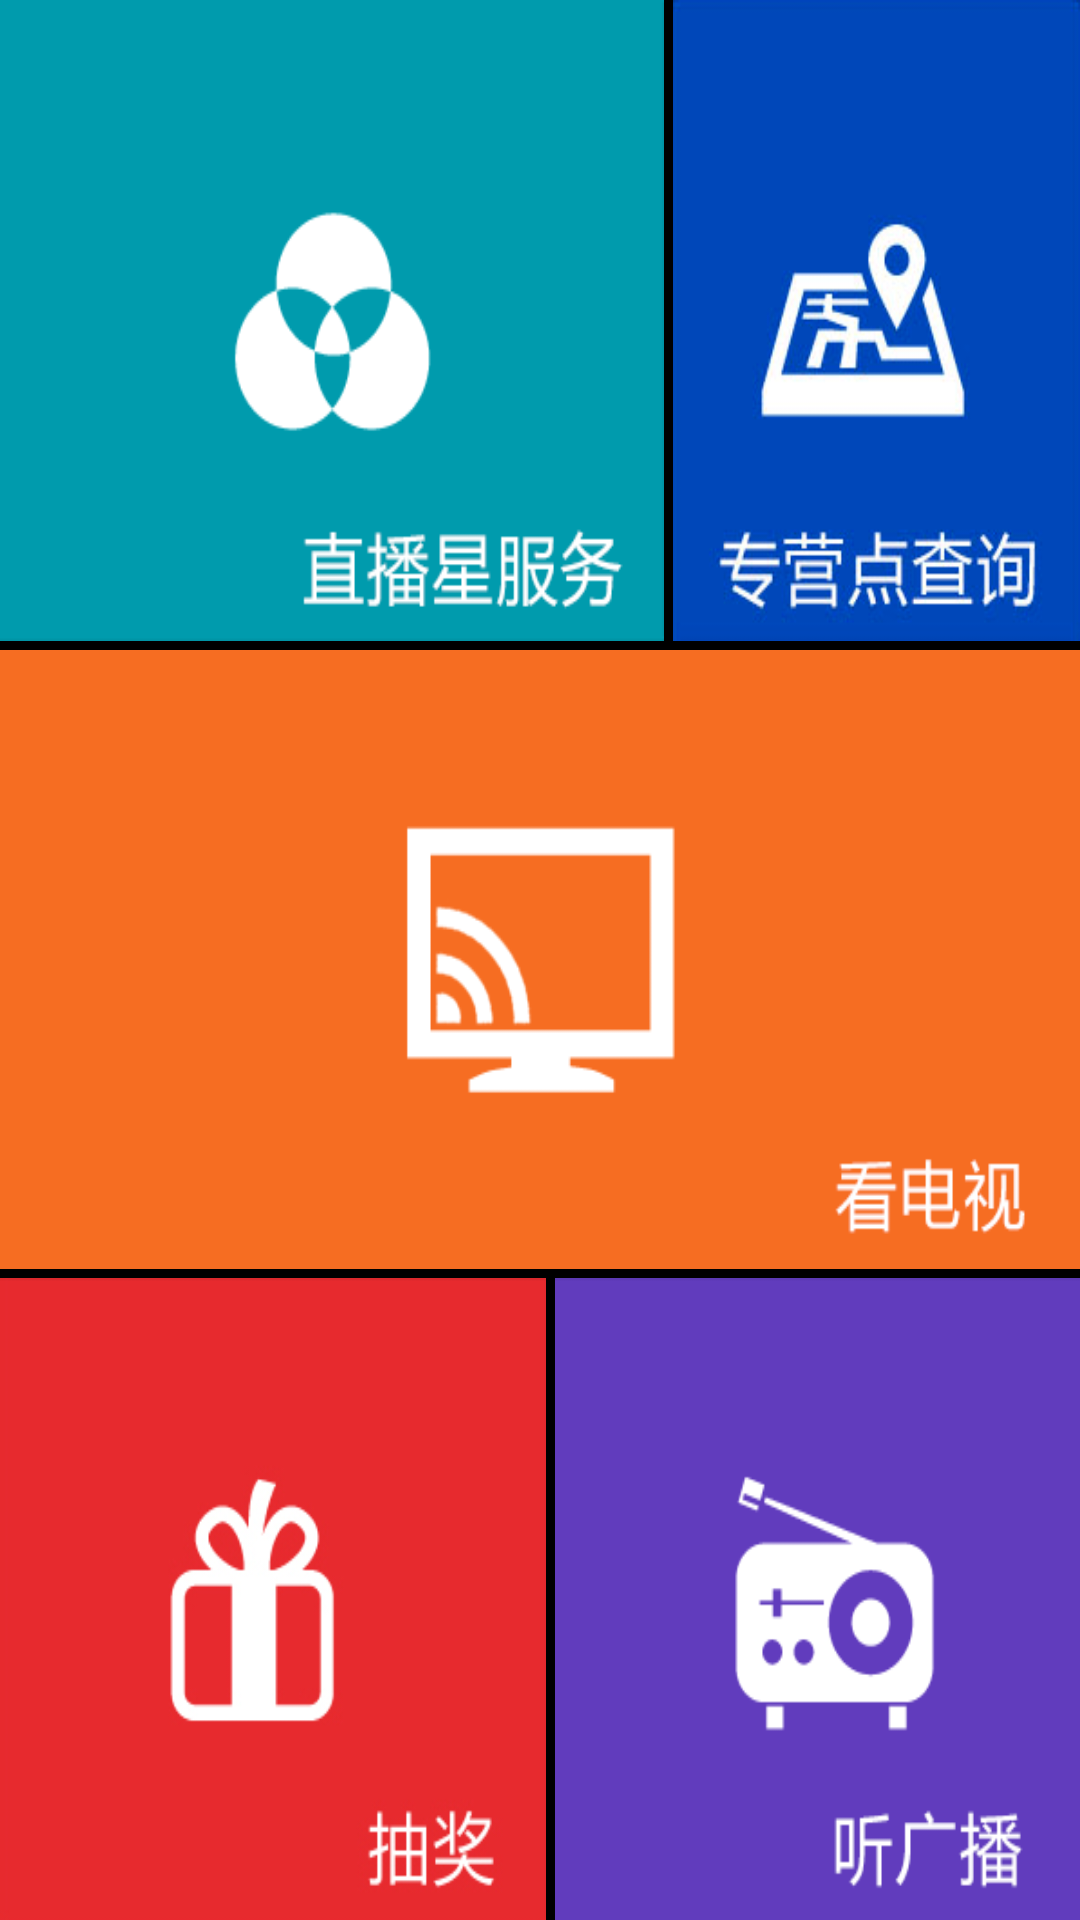

Write the Android layout XML for this screen, with the resource values it uses.
<!-- AndroidManifest.xml: activity theme FullScreenTheme -->
<!-- res/layout/main.xml -->
<?xml version="1.0" encoding="utf-8"?>
<LinearLayout xmlns:android="http://schemas.android.com/apk/res/android"
    android:layout_width="match_parent"
    android:layout_height="match_parent"
    android:orientation="vertical"
     >

    <LinearLayout
        android:layout_width="match_parent"
        android:layout_height="wrap_content"
        android:layout_weight="4" >

	        <ImageView
	            android:id="@+id/comprehensive"
	            android:layout_width="wrap_content"
	            android:layout_height="match_parent"
	            android:layout_weight="5" 
	            android:background="@drawable/comprehensive"
	            android:contentDescription="@string/app_name"
	            >
	
	        </ImageView>
	        <TextView 
	            android:layout_height="match_parent"
	            android:layout_width="3dp"
	            android:layout_weight="0"
	            />
	        <ImageView
	            android:id="@+id/map"
	            android:layout_width="wrap_content"
	            android:layout_height="match_parent"
	            android:layout_weight="3"
	            android:background="@drawable/map"
	            android:contentDescription="@string/app_name"
	             >
	
	        </ImageView>
     </LinearLayout>
      <TextView 
	            android:layout_height="3dp"
	            android:layout_width="match_parent"
	            />
     <ImageView
        android:id="@+id/television"
        android:layout_width="match_parent"
        android:layout_height="wrap_content"
        android:background="@drawable/television"
        android:contentDescription="@string/app_name"
        android:layout_weight="3" >
     </ImageView>
     <TextView 
	            android:layout_height="3dp"
	            android:layout_width="match_parent"
	            />
      <LinearLayout
        android:layout_width="match_parent"
        android:layout_height="wrap_content"
        android:layout_weight="4" >
	         <ImageView
	             android:id="@+id/lottery"
	            android:layout_width="wrap_content"
	            android:layout_height="match_parent" 
	            android:layout_weight="1"
	            android:background="@drawable/lottery"
	            android:contentDescription="@string/app_name"
	            >
	
	        </ImageView>
	        <TextView 
	            android:layout_height="match_parent"
	            android:layout_width="3dp"
	            android:layout_weight="0"
	            />
	        <ImageView
	            android:id="@+id/radio"
	            android:layout_width="wrap_content"
	            android:layout_height="match_parent"
	            android:layout_weight="1" 
	            android:background="@drawable/radio"
	            android:contentDescription="@string/app_name"
	            >
	
	        </ImageView>
     </LinearLayout>

</LinearLayout>
<!-- resources referenced by this layout -->
<resources>
  <!-- drawable comprehensive (drawable) -->
  <?xml version="1.0" encoding="utf-8"?>
  <selector xmlns:android="http://schemas.android.com/apk/res/android" >
      <item android:drawable="@drawable/comprehensive_on" android:state_pressed="true"/>
      <item android:drawable="@drawable/comprehensive_on" android:state_focused="true"/>
      <item android:drawable="@drawable/comprehensive"/>
  </selector>
  <!-- drawable lottery (drawable) -->
  <?xml version="1.0" encoding="utf-8"?>
  <selector xmlns:android="http://schemas.android.com/apk/res/android" >
      <item android:drawable="@drawable/lottery_on" android:state_pressed="true"/>
      <item android:drawable="@drawable/lottery_on" android:state_focused="true"/>
      <item android:drawable="@drawable/lottery"/>
  </selector>
  <!-- drawable map (drawable) -->
  <?xml version="1.0" encoding="utf-8"?>
  <selector xmlns:android="http://schemas.android.com/apk/res/android" >
      <item android:drawable="@drawable/map_on" android:state_pressed="true"/>
      <item android:drawable="@drawable/map_on" android:state_focused="true"/>
      <item android:drawable="@drawable/map"/>
  </selector>
  <!-- drawable radio (drawable) -->
  <?xml version="1.0" encoding="utf-8"?>
  <selector xmlns:android="http://schemas.android.com/apk/res/android" >
      <item android:drawable="@drawable/radio_on" android:state_pressed="true"/>
      <item android:drawable="@drawable/radio_on" android:state_focused="true"/>
      <item android:drawable="@drawable/radio"/>
  </selector>
  <!-- drawable television (drawable) -->
  <?xml version="1.0" encoding="utf-8"?>
  <selector xmlns:android="http://schemas.android.com/apk/res/android" >
      <item android:drawable="@drawable/television_on" android:state_pressed="true"/>
      <item android:drawable="@drawable/television_on" android:state_focused="true"/>
      <item android:drawable="@drawable/television"/>
  </selector>
  <string name="app_name">Huhutong</string>
  <style name="FullScreenTheme" parent="@style/AppTheme">
          <item name="android:windowFullscreen">true</item>
      </style>
  <!-- drawable comprehensive_on: png bitmap (drawable-hdpi, 12337 bytes) -->
  <!-- drawable lottery_on: png bitmap (drawable-hdpi, 7066 bytes) -->
  <!-- drawable map_on: png bitmap (drawable-hdpi, 2097 bytes) -->
  <!-- drawable radio_on: png bitmap (drawable-hdpi, 10579 bytes) -->
  <!-- drawable television_on: png bitmap (drawable-hdpi, 8910 bytes) -->
  <style name="AppTheme" parent="@android:style/Theme.Black">
          <item name="android:windowNoTitle">true</item>
      </style>
</resources>
